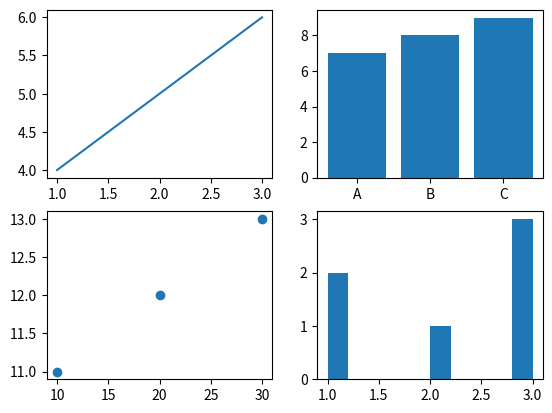

This figure's Python source:
import matplotlib.pyplot as plt

# Create a figure with 2 rows and 2 columns of subplots
fig, ax = plt.subplots(2, 2)

# Access individual subplots using indexing
ax[0, 0].plot([1, 2, 3], [4, 5, 6])  # Top-left subplot
ax[0, 1].bar(["A", "B", "C"], [7, 8, 9])  # Top-right subplot
ax[1, 0].scatter([10, 20, 30], [11, 12, 13])  # Bottom-left subplot
ax[1, 1].hist([1, 1, 2, 3, 3, 3])  # Bottom-right subplot

plt.show()
